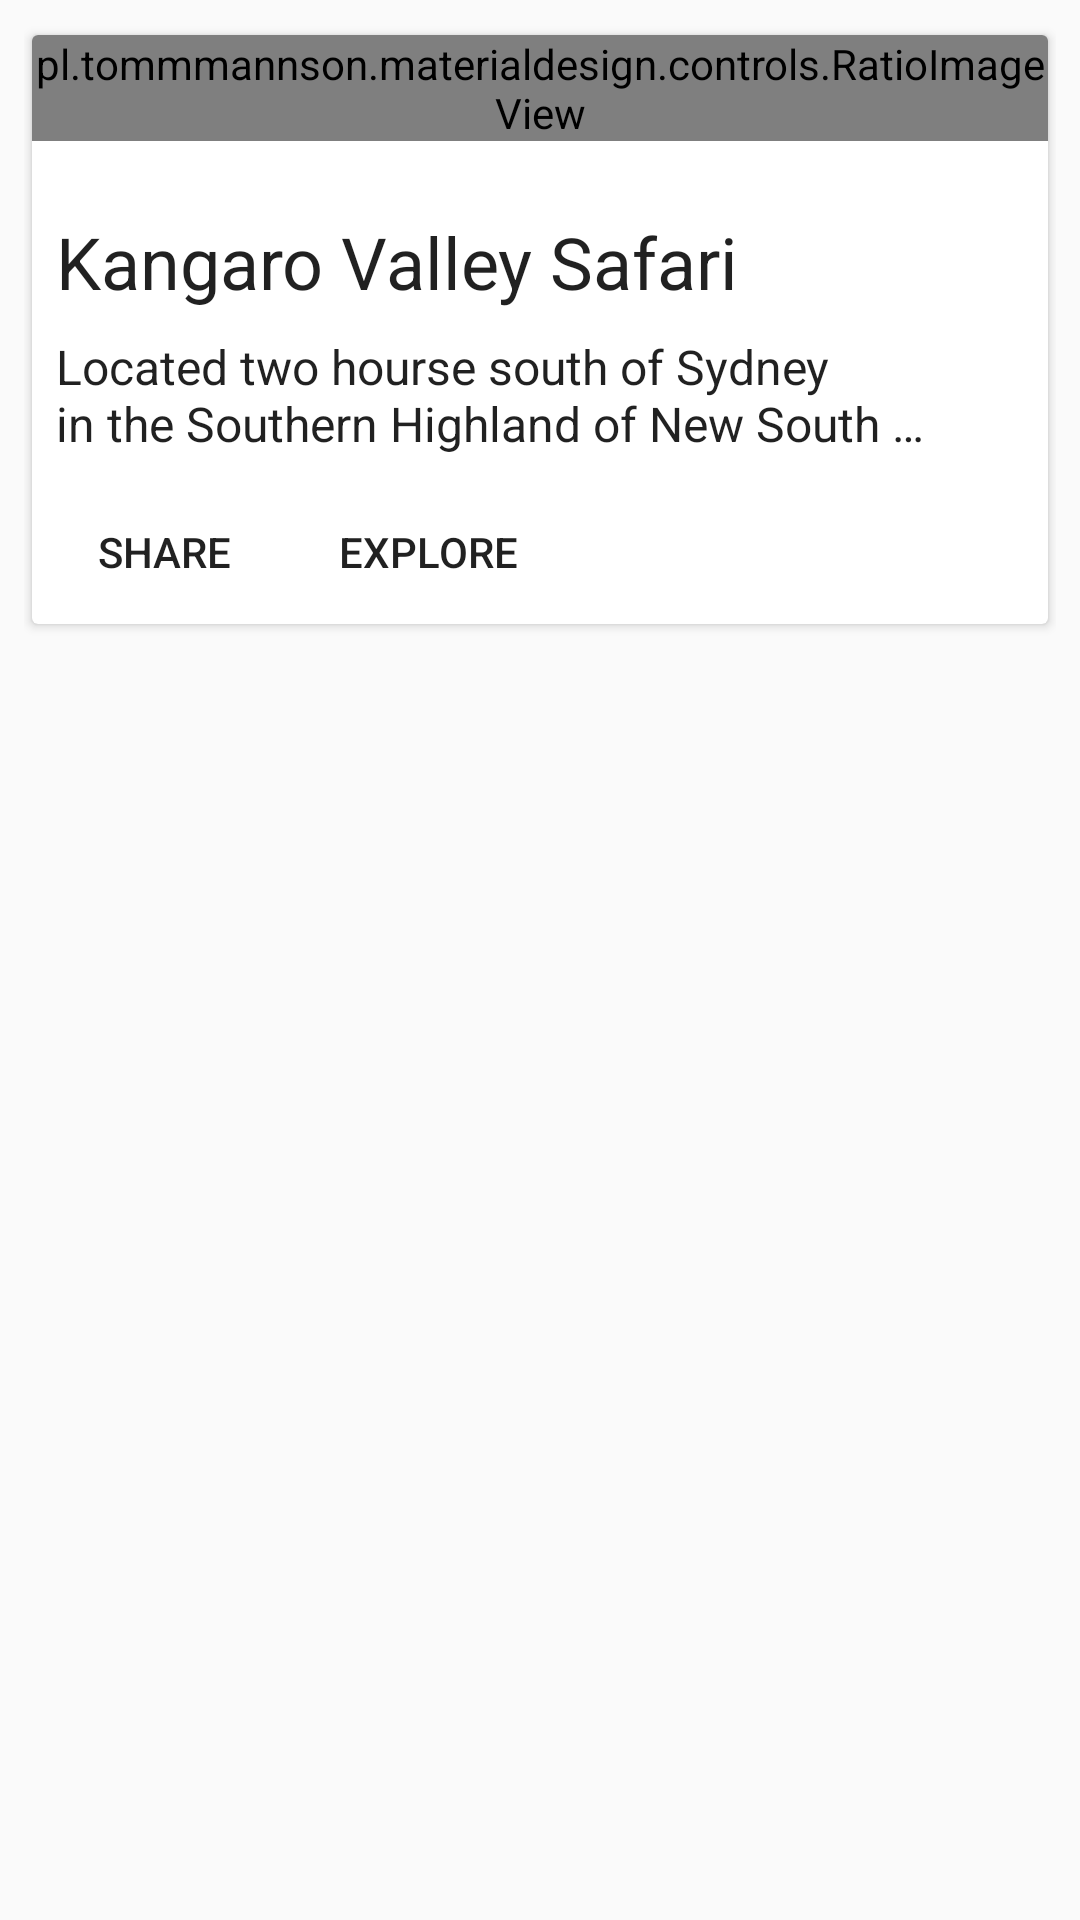

This screen was rendered from an Android layout file. Write that file and the resources it references.
<!-- AndroidManifest.xml: application theme AppTheme -->
<!-- res/layout/itemlayout_card_demo.xml -->
<?xml version="1.0" encoding="utf-8"?>
<FrameLayout xmlns:android="http://schemas.android.com/apk/res/android"
             xmlns:app="http://schemas.android.com/apk/res-auto"
             android:layout_width="match_parent"
             android:layout_height="match_parent"
             android:padding="8dp">

    <android.support.v7.widget.CardView android:layout_width="match_parent"
                                        android:layout_height="wrap_content"
                                        app:cardUseCompatPadding="true"
    >

        <LinearLayout
            android:layout_width="match_parent"
            android:layout_height="wrap_content"
            android:orientation="vertical">

            <pl.tommmannson.materialdesign.controls.RatioImageView
                android:id="@+id/image"
                android:layout_width="match_parent"
                android:layout_height="wrap_content"
                app:ratio="16/9"
                app:srcCompat="@drawable/card_image"
            />

            <LinearLayout android:layout_width="match_parent"
                          android:layout_height="wrap_content"
                          android:orientation="vertical">

                <TextView
                    android:layout_width="wrap_content"
                    android:layout_height="wrap_content"
                    android:layout_margin="8dp"
                    android:layout_marginStart="8dp"
                    android:layout_marginTop="8dp"
                    android:paddingTop="16dp"
                    android:text="Kangaro Valley Safari"
                    android:textAppearance="@style/TextAppearance.AppCompat.Headline"/>

                <TextView
                    android:layout_width="match_parent"
                    android:layout_height="wrap_content"
                    android:layout_marginStart="8dp"
                    android:layout_marginBottom="8dp"
                    android:paddingEnd="38dp"
                    android:ellipsize="end"
                    android:maxLines="2"
                    android:text="Located two hourse south of Sydney in the Southern Highland of New South Wales, wqeqweqwe"
                    android:textAppearance="@style/TextAppearance.AppCompat.Subhead"/>

                <LinearLayout android:layout_width="match_parent"
                              android:layout_height="wrap_content"
                              android:orientation="horizontal">

                    <Button
                        style="@style/Base.Widget.AppCompat.Button.Borderless"
                        android:layout_width="wrap_content"
                        android:layout_height="wrap_content"
                        android:text="share"
                    />

                    <Button
                        style="@style/Base.Widget.AppCompat.Button.Borderless"
                        android:layout_width="wrap_content"
                        android:layout_height="wrap_content"
                        android:text="explore"
                    />
                </LinearLayout>

            </LinearLayout>

        </LinearLayout>


    </android.support.v7.widget.CardView>

</FrameLayout>
<!-- resources referenced by this layout -->
<resources>
  <!-- drawable card_image: png bitmap (drawable, 90759 bytes) -->
  <style name="AppTheme" parent="Theme.AppCompat.Light.DarkActionBar">
          
          <item name="colorPrimary">@color/colorPrimary</item>
          <item name="colorPrimaryDark">@color/colorPrimaryDark</item>
          <item name="colorAccent">@color/colorAccent</item>
      </style>
  <color name="colorPrimary">#3F51B5</color>
  <color name="colorPrimaryDark">#303F9F</color>
  <color name="colorAccent">#FF4081</color>
</resources>
